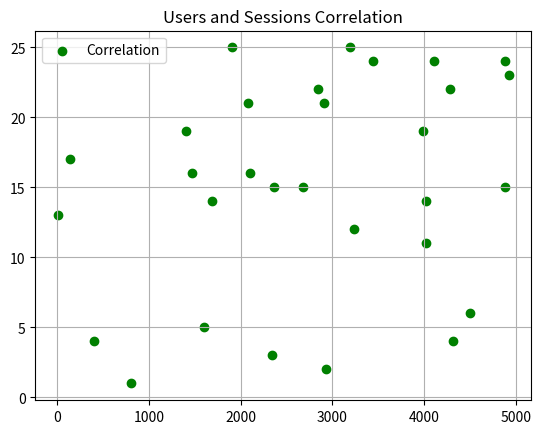

Generate this figure with matplotlib:
import numpy as np
import pandas as pd
import matplotlib.pyplot as plt
import random as rd

'''
Завдання 1
    Потрібно проаналізувати взаємозв'язок між користувачами, сесіями та виручкою за днями.
    Усе необхідно запрограмувати в Python з використанням pandas, NumPy і Matplotlib.
        -Сформуйте таблицю мінімум на 30 днів із колонками "date", "users", "sessions", "revenue".
        -Розрахуйте кореляційну матрицю для цих метрик.
        -Побудуйте діаграми розсіювання для пар: users-sessions, users-revenue, sessions-revenue.
        -Побудуйте лінійний графік "revenue" за датами.
        -Виведіть матрицю та всі графіки.
'''

product_data = {
    "date": [day+1 for day in range(30)],
    "users": [rd.randint(0, 5000) for i in range(30)],
    "sessions": [rd.randint(1, 25) for x in range(30)],
    "revenue": [rd.randint(500, 10000) for y in range(30)]
}

product_df = pd.DataFrame(product_data)
corr_matrix = product_df.corr()
print(corr_matrix)

date = product_df['date'].values
users = product_df['users'].values
sessions = product_df['sessions'].values
revenue = product_df['revenue'].values

plt.scatter(users, sessions, color="green", label='Correlation')
plt.title('Users and Sessions Correlation')
plt.legend()
plt.grid(True)
plt.show()

